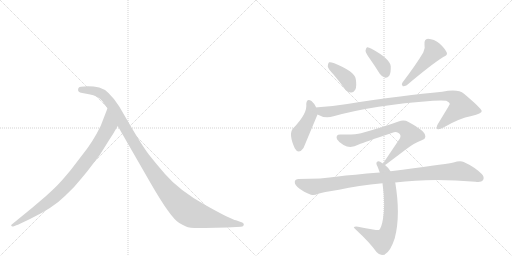
t = 0.00 s
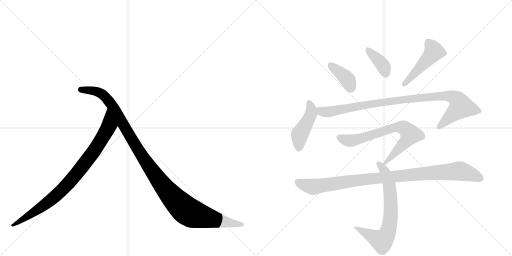
t = 1.68 s
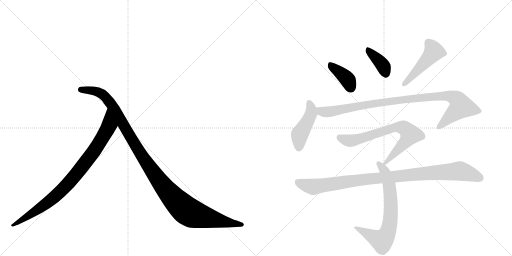
t = 3.37 s
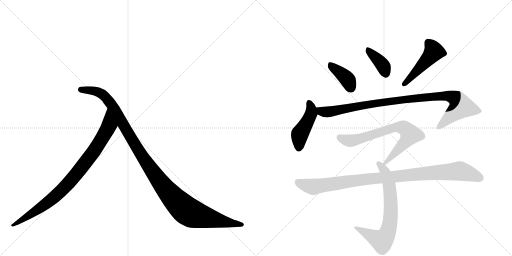
t = 5.05 s
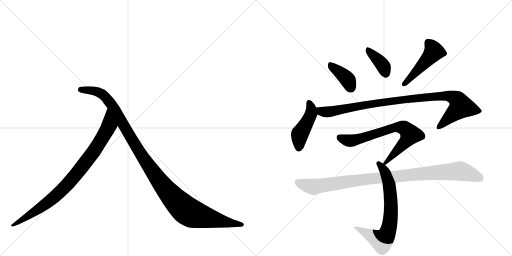
t = 6.73 s
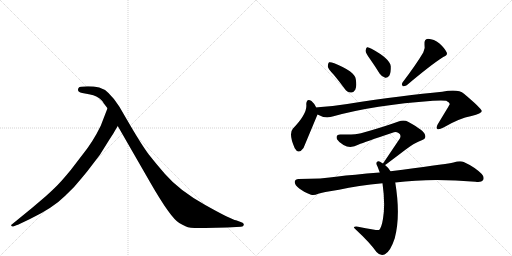
t = 8.42 s

The animated SVG that drew these frames (rendered in a browser with its animation timeline set to each time). Animation: 10 CSS @keyframes rules; one cycle of 8.42 s.

<svg version="1.1" viewBox="0 0 2048 1024" xmlns="http://www.w3.org/2000/svg">
  <g stroke="lightgray" stroke-dasharray="1,1" stroke-width="1" transform="scale(4, 4)">
    <line x1="0" y1="0" x2="256" y2="256"></line>
    <line x1="256" y1="0" x2="0" y2="256"></line>
    <line x1="128" y1="0" x2="128" y2="256"></line>
    <line x1="0" y1="128" x2="256" y2="128"></line>
    <line x1="256" y1="0" x2="512" y2="256"></line>
    <line x1="512" y1="0" x2="256" y2="256"></line>
    <line x1="384" y1="0" x2="384" y2="256"></line>
    <line x1="256" y1="128" x2="512" y2="128"></line>
  </g>
<g transform="scale(1, -1) translate(0, -850)">
   <style type="text/css">
    @keyframes keyframes0 {
      from {
       stroke: black;
       stroke-dashoffset: 882;
       stroke-width: 128;
       }
       74% {
       animation-timing-function: step-end;
       stroke: black;
       stroke-dashoffset: 0;
       stroke-width: 128;
       }
       to {
       stroke: black;
       stroke-width: 1024;
       }
       }
       #make-me-a-hanzi-animation-0 {
         animation: keyframes0 0.967773s both;
         animation-delay: 0.000000s;
         animation-timing-function: linear;
       }
    @keyframes keyframes1 {
      from {
       stroke: black;
       stroke-dashoffset: 1149;
       stroke-width: 128;
       }
       79% {
       animation-timing-function: step-end;
       stroke: black;
       stroke-dashoffset: 0;
       stroke-width: 128;
       }
       to {
       stroke: black;
       stroke-width: 1024;
       }
       }
       #make-me-a-hanzi-animation-1 {
         animation: keyframes1 1.185059s both;
         animation-delay: 0.967773s;
         animation-timing-function: linear;
       }
    @keyframes keyframes2 {
      from {
       stroke: black;
       stroke-dashoffset: 388;
       stroke-width: 128;
       }
       56% {
       animation-timing-function: step-end;
       stroke: black;
       stroke-dashoffset: 0;
       stroke-width: 128;
       }
       to {
       stroke: black;
       stroke-width: 1024;
       }
       }
       #make-me-a-hanzi-animation-2 {
         animation: keyframes2 0.565755s both;
         animation-delay: 2.152832s;
         animation-timing-function: linear;
       }
    @keyframes keyframes3 {
      from {
       stroke: black;
       stroke-dashoffset: 377;
       stroke-width: 128;
       }
       55% {
       animation-timing-function: step-end;
       stroke: black;
       stroke-dashoffset: 0;
       stroke-width: 128;
       }
       to {
       stroke: black;
       stroke-width: 1024;
       }
       }
       #make-me-a-hanzi-animation-3 {
         animation: keyframes3 0.556803s both;
         animation-delay: 2.718587s;
         animation-timing-function: linear;
       }
    @keyframes keyframes4 {
      from {
       stroke: black;
       stroke-dashoffset: 476;
       stroke-width: 128;
       }
       61% {
       animation-timing-function: step-end;
       stroke: black;
       stroke-dashoffset: 0;
       stroke-width: 128;
       }
       to {
       stroke: black;
       stroke-width: 1024;
       }
       }
       #make-me-a-hanzi-animation-4 {
         animation: keyframes4 0.637370s both;
         animation-delay: 3.275391s;
         animation-timing-function: linear;
       }
    @keyframes keyframes5 {
      from {
       stroke: black;
       stroke-dashoffset: 447;
       stroke-width: 128;
       }
       59% {
       animation-timing-function: step-end;
       stroke: black;
       stroke-dashoffset: 0;
       stroke-width: 128;
       }
       to {
       stroke: black;
       stroke-width: 1024;
       }
       }
       #make-me-a-hanzi-animation-5 {
         animation: keyframes5 0.613770s both;
         animation-delay: 3.912760s;
         animation-timing-function: linear;
       }
    @keyframes keyframes6 {
      from {
       stroke: black;
       stroke-dashoffset: 982;
       stroke-width: 128;
       }
       76% {
       animation-timing-function: step-end;
       stroke: black;
       stroke-dashoffset: 0;
       stroke-width: 128;
       }
       to {
       stroke: black;
       stroke-width: 1024;
       }
       }
       #make-me-a-hanzi-animation-6 {
         animation: keyframes6 1.049154s both;
         animation-delay: 4.526530s;
         animation-timing-function: linear;
       }
    @keyframes keyframes7 {
      from {
       stroke: black;
       stroke-dashoffset: 716;
       stroke-width: 128;
       }
       70% {
       animation-timing-function: step-end;
       stroke: black;
       stroke-dashoffset: 0;
       stroke-width: 128;
       }
       to {
       stroke: black;
       stroke-width: 1024;
       }
       }
       #make-me-a-hanzi-animation-7 {
         animation: keyframes7 0.832682s both;
         animation-delay: 5.575684s;
         animation-timing-function: linear;
       }
    @keyframes keyframes8 {
      from {
       stroke: black;
       stroke-dashoffset: 705;
       stroke-width: 128;
       }
       70% {
       animation-timing-function: step-end;
       stroke: black;
       stroke-dashoffset: 0;
       stroke-width: 128;
       }
       to {
       stroke: black;
       stroke-width: 1024;
       }
       }
       #make-me-a-hanzi-animation-8 {
         animation: keyframes8 0.823730s both;
         animation-delay: 6.408366s;
         animation-timing-function: linear;
       }
    @keyframes keyframes9 {
      from {
       stroke: black;
       stroke-dashoffset: 995;
       stroke-width: 128;
       }
       76% {
       animation-timing-function: step-end;
       stroke: black;
       stroke-dashoffset: 0;
       stroke-width: 128;
       }
       to {
       stroke: black;
       stroke-width: 1024;
       }
       }
       #make-me-a-hanzi-animation-9 {
         animation: keyframes9 1.059733s both;
         animation-delay: 7.232096s;
         animation-timing-function: linear;
       }
</style>
<path d="M 459 326 L 471 346 C 486 372 441 445 430 417 L 403 347 Q 371 281 329 230 L 283 170 Q 249 129 237 117 Q 226 104 183 65 L 129 19 L 47 -48 Q 44 -49 45 -53 Q 47 -57 53 -56 L 68 -50 Q 71 -50 78 -46 L 120 -26 Q 212 18 262 68 Q 298 101 327 138 Q 357 174 360 179 L 399 230 L 434 286 Q 459 325 459 326 Z" fill="lightgray"></path> 
<path d="M 471 346 L 601 120 Q 682 -21 717 -42 Q 729 -49 744 -56 Q 759 -64 820 -62 L 908 -60 L 964 -57 Q 974 -57 975 -50 Q 977 -42 963 -38 L 944 -31 Q 926 -29 821 30 Q 717 88 660 154 Q 625 194 596 231 Q 568 268 516 357 L 477 424 Q 434 491 397 500 Q 361 508 323 503 Q 315 503 313 496 Q 308 481 329 478 L 356 473 Q 393 466 409 446 Q 413 439 430 417 L 471 346 Z" fill="lightgray"></path> 
<path d="M 1335 551 Q 1356 526 1378 496 Q 1388 481 1404 480 Q 1414 479 1421 491 Q 1428 504 1423 534 Q 1419 564 1337 597 Q 1322 603 1316 601 Q 1312 598 1311 585 Q 1312 575 1335 551 Z" fill="lightgray"></path> 
<path d="M 1480 614 Q 1499 587 1519 555 Q 1528 542 1541 539 Q 1550 538 1557 547 Q 1564 559 1563 585 Q 1560 615 1486 655 Q 1474 662 1468 661 Q 1464 658 1462 647 Q 1463 637 1480 614 Z" fill="lightgray"></path> 
<path d="M 1693 640 Q 1666 594 1610 520 Q 1604 513 1611 505 Q 1618 504 1627 509 Q 1724 591 1773 622 Q 1792 629 1787 640 Q 1780 656 1758 676 Q 1736 694 1712 695 Q 1696 694 1698 672 Q 1702 657 1693 640 Z" fill="lightgray"></path> 
<path d="M 1265 420 Q 1255 439 1246 446 Q 1227 459 1225 434 Q 1231 397 1172 336 Q 1153 315 1179 257 Q 1194 230 1214 258 L 1270 392 C 1275 403 1275 403 1265 420 Z" fill="lightgray"></path> 
<path d="M 1270 392 Q 1300 374 1334 385 Q 1496 430 1732 447 Q 1769 450 1785 447 Q 1800 440 1799 433 Q 1799 432 1751 353 Q 1744 340 1749 334 Q 1756 330 1774 340 Q 1837 377 1886 386 Q 1928 396 1927 406 Q 1926 416 1856 475 Q 1832 496 1769 483 Q 1622 470 1389 434 Q 1331 425 1272 421 Q 1268 421 1265 420 C 1235 417 1242 404 1270 392 Z" fill="lightgray"></path> 
<path d="M 1540 190 Q 1543 191 1623 252 Q 1660 280 1687 289 Q 1706 295 1700 311 Q 1697 327 1634 362 Q 1616 372 1594 364 Q 1534 342 1444 317 Q 1420 310 1363 312 Q 1341 313 1348 293 Q 1355 281 1374 270 Q 1402 254 1435 272 Q 1457 281 1570 319 Q 1583 325 1594 318 Q 1606 311 1600 297 L 1532 196 C 1517 174 1517 174 1540 190 Z" fill="lightgray"></path> 
<path d="M 1562 165 Q 1553 180 1540 190 L 1532 196 Q 1526 200 1522 202 Q 1512 209 1507 201 Q 1503 197 1510 184 Q 1514 174 1519 160 L 1530 117 Q 1542 33 1532 -25 Q 1526 -62 1516 -70 Q 1513 -73 1432 -57 Q 1422 -54 1416 -58 Q 1412 -59 1426 -71 Q 1478 -119 1506 -158 Q 1522 -176 1540 -167 Q 1562 -155 1579 -103 Q 1603 -13 1581 120 L 1562 165 Z" fill="lightgray"></path> 
<path d="M 1581 120 Q 1725 139 1902 123 Q 1926 120 1932 129 Q 1939 142 1927 154 Q 1899 182 1855 202 Q 1840 208 1814 200 Q 1766 191 1562 165 L 1519 160 Q 1408 151 1352 144 Q 1288 134 1194 134 Q 1181 134 1179 123 Q 1178 110 1197 96 Q 1213 83 1244 71 Q 1256 67 1273 75 Q 1289 81 1356 91 Q 1432 109 1530 117 L 1581 120 Z" fill="lightgray"></path> 
      <clipPath id="make-me-a-hanzi-clip-0">
      <path d="M 459 326 L 471 346 C 486 372 441 445 430 417 L 403 347 Q 371 281 329 230 L 283 170 Q 249 129 237 117 Q 226 104 183 65 L 129 19 L 47 -48 Q 44 -49 45 -53 Q 47 -57 53 -56 L 68 -50 Q 71 -50 78 -46 L 120 -26 Q 212 18 262 68 Q 298 101 327 138 Q 357 174 360 179 L 399 230 L 434 286 Q 459 325 459 326 Z" fill="lightgray"></path>
      </clipPath>
      <path clip-path="url(#make-me-a-hanzi-clip-0)" d="M 430 409 L 436 349 L 428 330 L 379 250 L 292 137 L 189 38 L 50 -52 " fill="none" id="make-me-a-hanzi-animation-0" stroke-dasharray="754 1508" stroke-linecap="round"></path>

      <clipPath id="make-me-a-hanzi-clip-1">
      <path d="M 471 346 L 601 120 Q 682 -21 717 -42 Q 729 -49 744 -56 Q 759 -64 820 -62 L 908 -60 L 964 -57 Q 974 -57 975 -50 Q 977 -42 963 -38 L 944 -31 Q 926 -29 821 30 Q 717 88 660 154 Q 625 194 596 231 Q 568 268 516 357 L 477 424 Q 434 491 397 500 Q 361 508 323 503 Q 315 503 313 496 Q 308 481 329 478 L 356 473 Q 393 466 409 446 Q 413 439 430 417 L 471 346 Z" fill="lightgray"></path>
      </clipPath>
      <path clip-path="url(#make-me-a-hanzi-clip-1)" d="M 324 491 L 396 480 L 432 451 L 616 155 L 677 76 L 742 11 L 775 -7 L 826 -21 L 966 -49 " fill="none" id="make-me-a-hanzi-animation-1" stroke-dasharray="1021 2042" stroke-linecap="round"></path>

      <clipPath id="make-me-a-hanzi-clip-2">
      <path d="M 1335 551 Q 1356 526 1378 496 Q 1388 481 1404 480 Q 1414 479 1421 491 Q 1428 504 1423 534 Q 1419 564 1337 597 Q 1322 603 1316 601 Q 1312 598 1311 585 Q 1312 575 1335 551 Z" fill="lightgray"></path>
      </clipPath>
      <path clip-path="url(#make-me-a-hanzi-clip-2)" d="M 1320 595 L 1331 580 L 1382 541 L 1405 498 " fill="none" id="make-me-a-hanzi-animation-2" stroke-dasharray="260 520" stroke-linecap="round"></path>

      <clipPath id="make-me-a-hanzi-clip-3">
      <path d="M 1480 614 Q 1499 587 1519 555 Q 1528 542 1541 539 Q 1550 538 1557 547 Q 1564 559 1563 585 Q 1560 615 1486 655 Q 1474 662 1468 661 Q 1464 658 1462 647 Q 1463 637 1480 614 Z" fill="lightgray"></path>
      </clipPath>
      <path clip-path="url(#make-me-a-hanzi-clip-3)" d="M 1471 652 L 1524 598 L 1542 556 " fill="none" id="make-me-a-hanzi-animation-3" stroke-dasharray="249 498" stroke-linecap="round"></path>

      <clipPath id="make-me-a-hanzi-clip-4">
      <path d="M 1693 640 Q 1666 594 1610 520 Q 1604 513 1611 505 Q 1618 504 1627 509 Q 1724 591 1773 622 Q 1792 629 1787 640 Q 1780 656 1758 676 Q 1736 694 1712 695 Q 1696 694 1698 672 Q 1702 657 1693 640 Z" fill="lightgray"></path>
      </clipPath>
      <path clip-path="url(#make-me-a-hanzi-clip-4)" d="M 1714 678 L 1736 644 L 1643 538 L 1614 513 " fill="none" id="make-me-a-hanzi-animation-4" stroke-dasharray="348 696" stroke-linecap="round"></path>

      <clipPath id="make-me-a-hanzi-clip-5">
      <path d="M 1265 420 Q 1255 439 1246 446 Q 1227 459 1225 434 Q 1231 397 1172 336 Q 1153 315 1179 257 Q 1194 230 1214 258 L 1270 392 C 1275 403 1275 403 1265 420 Z" fill="lightgray"></path>
      </clipPath>
      <path clip-path="url(#make-me-a-hanzi-clip-5)" d="M 1236 438 L 1245 416 L 1244 395 L 1199 314 L 1195 261 " fill="none" id="make-me-a-hanzi-animation-5" stroke-dasharray="319 638" stroke-linecap="round"></path>

      <clipPath id="make-me-a-hanzi-clip-6">
      <path d="M 1270 392 Q 1300 374 1334 385 Q 1496 430 1732 447 Q 1769 450 1785 447 Q 1800 440 1799 433 Q 1799 432 1751 353 Q 1744 340 1749 334 Q 1756 330 1774 340 Q 1837 377 1886 386 Q 1928 396 1927 406 Q 1926 416 1856 475 Q 1832 496 1769 483 Q 1622 470 1389 434 Q 1331 425 1272 421 Q 1268 421 1265 420 C 1235 417 1242 404 1270 392 Z" fill="lightgray"></path>
      </clipPath>
      <path clip-path="url(#make-me-a-hanzi-clip-6)" d="M 1269 414 L 1303 402 L 1610 452 L 1783 467 L 1824 456 L 1845 423 L 1754 339 " fill="none" id="make-me-a-hanzi-animation-6" stroke-dasharray="854 1708" stroke-linecap="round"></path>

      <clipPath id="make-me-a-hanzi-clip-7">
      <path d="M 1540 190 Q 1543 191 1623 252 Q 1660 280 1687 289 Q 1706 295 1700 311 Q 1697 327 1634 362 Q 1616 372 1594 364 Q 1534 342 1444 317 Q 1420 310 1363 312 Q 1341 313 1348 293 Q 1355 281 1374 270 Q 1402 254 1435 272 Q 1457 281 1570 319 Q 1583 325 1594 318 Q 1606 311 1600 297 L 1532 196 C 1517 174 1517 174 1540 190 Z" fill="lightgray"></path>
      </clipPath>
      <path clip-path="url(#make-me-a-hanzi-clip-7)" d="M 1358 300 L 1379 290 L 1407 287 L 1581 341 L 1617 337 L 1641 312 L 1639 307 L 1601 258 L 1538 196 " fill="none" id="make-me-a-hanzi-animation-7" stroke-dasharray="588 1176" stroke-linecap="round"></path>

      <clipPath id="make-me-a-hanzi-clip-8">
      <path d="M 1562 165 Q 1553 180 1540 190 L 1532 196 Q 1526 200 1522 202 Q 1512 209 1507 201 Q 1503 197 1510 184 Q 1514 174 1519 160 L 1530 117 Q 1542 33 1532 -25 Q 1526 -62 1516 -70 Q 1513 -73 1432 -57 Q 1422 -54 1416 -58 Q 1412 -59 1426 -71 Q 1478 -119 1506 -158 Q 1522 -176 1540 -167 Q 1562 -155 1579 -103 Q 1603 -13 1581 120 L 1562 165 Z" fill="lightgray"></path>
      </clipPath>
      <path clip-path="url(#make-me-a-hanzi-clip-8)" d="M 1515 196 L 1538 166 L 1558 107 L 1564 6 L 1552 -77 L 1528 -113 L 1420 -59 " fill="none" id="make-me-a-hanzi-animation-8" stroke-dasharray="577 1154" stroke-linecap="round"></path>

      <clipPath id="make-me-a-hanzi-clip-9">
      <path d="M 1581 120 Q 1725 139 1902 123 Q 1926 120 1932 129 Q 1939 142 1927 154 Q 1899 182 1855 202 Q 1840 208 1814 200 Q 1766 191 1562 165 L 1519 160 Q 1408 151 1352 144 Q 1288 134 1194 134 Q 1181 134 1179 123 Q 1178 110 1197 96 Q 1213 83 1244 71 Q 1256 67 1273 75 Q 1289 81 1356 91 Q 1432 109 1530 117 L 1581 120 Z" fill="lightgray"></path>
      </clipPath>
      <path clip-path="url(#make-me-a-hanzi-clip-9)" d="M 1192 121 L 1255 103 L 1473 135 L 1839 166 L 1920 138 " fill="none" id="make-me-a-hanzi-animation-9" stroke-dasharray="867 1734" stroke-linecap="round"></path>

</g>
</svg>
